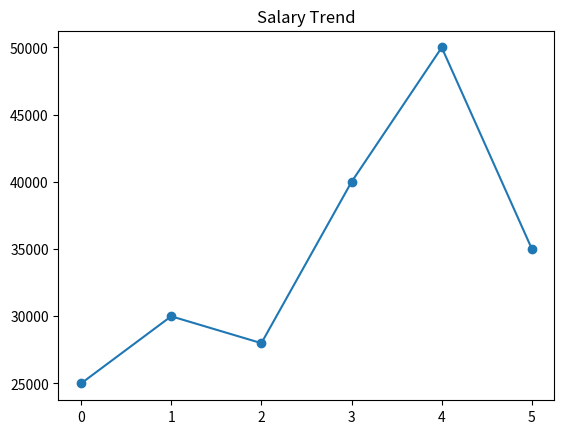
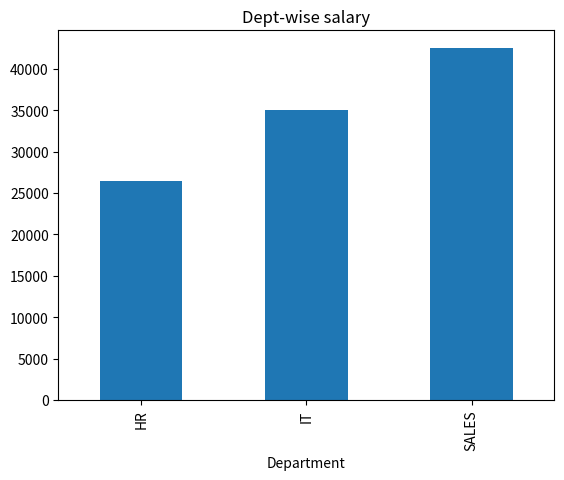
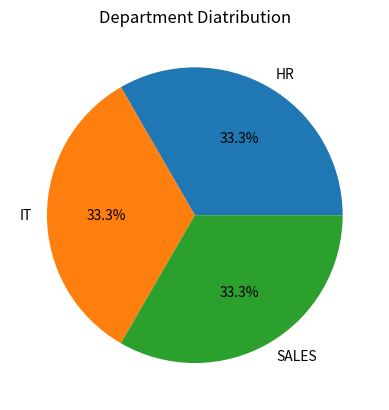
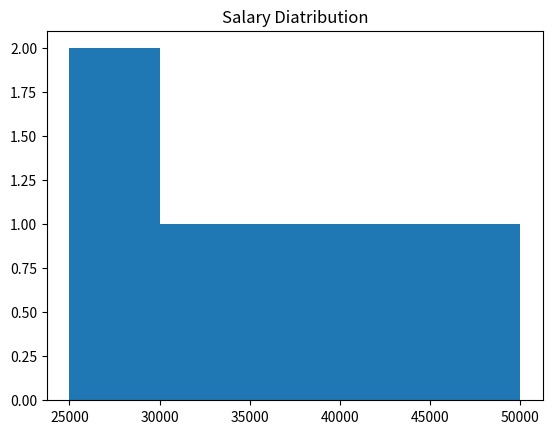
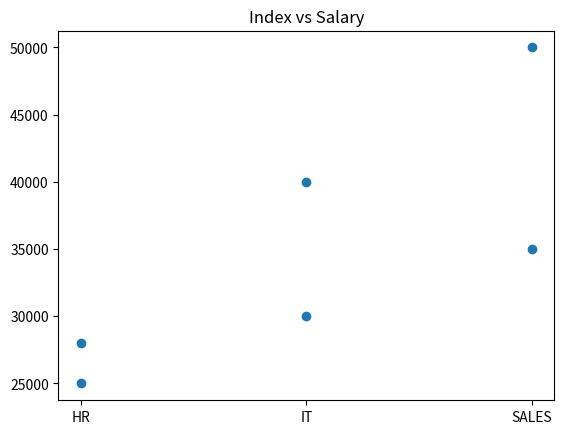

These charts were generated, in order, by the following Python code:
import numpy as np
import pandas as pd
import matplotlib.pyplot as plt

salaries=np.array([25000,30000,28000,40000,50000,35000])
departments=["HR","IT","HR","IT","SALES","SALES"]
df=pd.DataFrame({"Department":departments,"Salary":salaries})
print(df)

#line
plt.plot(salaries,marker='o')
plt.title("Salary Trend")
plt.show()

#bar
df.groupby("Department")["Salary"].mean().plot(kind='bar')
plt.title("Dept-wise salary")
plt.show()

#pie
dept_counts=df["Department"].value_counts()
plt.pie(dept_counts,labels=dept_counts.index,autopct='%1.1f%%')
plt.title("Department Diatribution")
plt.show()

#histogram
plt.hist(salaries,bins=5)
plt.title("Salary Diatribution")
plt.show()

#scatterplot
plt.scatter(departments,salaries)
plt.title("Index vs Salary")
plt.show()
